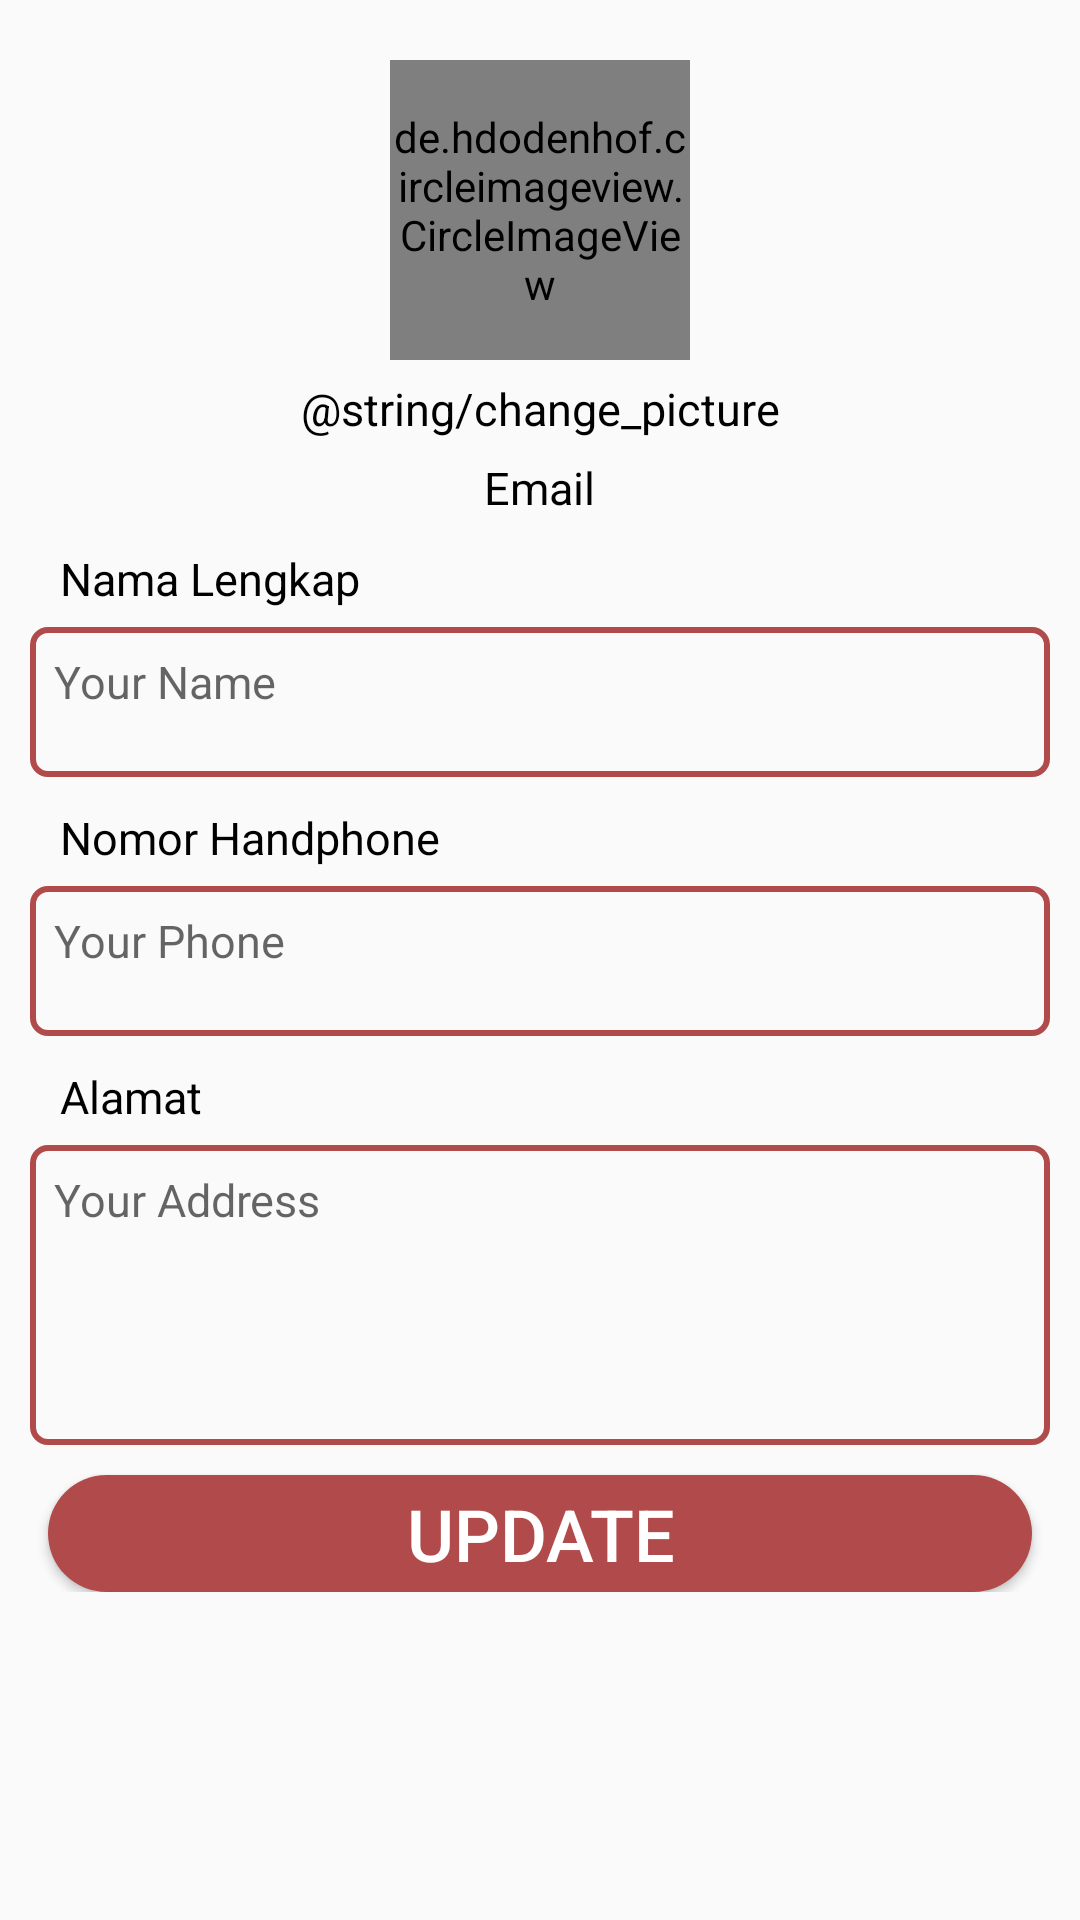

Android layout source for this screen:
<!-- AndroidManifest.xml: application theme AppTheme -->
<!-- res/layout/activity_edit_profil.xml -->
<?xml version="1.0" encoding="utf-8"?>
<LinearLayout xmlns:android="http://schemas.android.com/apk/res/android"
    xmlns:app="http://schemas.android.com/apk/res-auto"
    xmlns:tools="http://schemas.android.com/tools"
    android:layout_width="match_parent"
    android:orientation="vertical"
    android:layout_height="match_parent"
    tools:context=".EditProfilActivity">

    <ScrollView
        android:layout_width="match_parent"
        android:layout_height="match_parent">
        <LinearLayout
            android:layout_width="match_parent"
            android:layout_height="match_parent"
            android:orientation="vertical"
            android:layout_marginTop="10dp"
            android:padding="10dp">
            <de.hdodenhof.circleimageview.CircleImageView
                android:id="@+id/img_profile"
                android:layout_width="100dp"
                android:layout_height="100dp"
                android:src="@drawable/ic_person_black_24dp"
                android:layout_gravity="center_horizontal"/>
            <TextView
                android:id="@+id/change_photo"
                android:layout_width="match_parent"
                android:layout_height="wrap_content"
                android:text="@string/change_picture"
                android:textSize="15sp"
                android:gravity="center"
                android:layout_marginTop="6dp"
                android:layout_marginBottom="6dp"
                android:textColor="#000000"/>
            <TextView
                android:id="@+id/tv_email"
                android:layout_width="wrap_content"
                android:layout_height="wrap_content"
                android:layout_gravity="center_horizontal"
                android:text="@string/email"
                android:textSize="15sp"
                android:textColor="#000000"/>

            <TextView
                android:layout_width="wrap_content"
                android:layout_height="wrap_content"
                android:text="Nama Lengkap"
                android:layout_marginStart="10dp"
                android:layout_marginTop="10dp"
                android:textSize="15sp"
                android:textColor="@android:color/black"
                android:layout_marginBottom="6dp"/>
            <EditText
                android:id="@+id/et_namalengkap"
                android:layout_width="match_parent"
                android:layout_height="50dp"
                android:inputType="text"
                android:gravity="left"
                android:autofillHints="Judul Post"
                android:background="@drawable/txt_bg"
                android:padding="8dp"
                android:textSize="15sp"
                android:hint="Your Name"/>
            <TextView
                android:layout_width="wrap_content"
                android:layout_height="wrap_content"
                android:text="Nomor Handphone"
                android:layout_marginStart="10dp"
                android:layout_marginTop="10dp"
                android:textSize="15sp"
                android:textColor="@android:color/black"
                android:layout_marginBottom="6dp"/>
            <EditText
                android:id="@+id/et_no_hp"
                android:layout_width="match_parent"
                android:layout_height="50dp"
                android:inputType="text"
                android:gravity="left"
                android:autofillHints="Judul Post"
                android:background="@drawable/txt_bg"
                android:padding="8dp"
                android:textSize="15sp"
                android:hint="Your Phone"/>
            <TextView
                android:layout_width="wrap_content"
                android:layout_height="wrap_content"
                android:text="Alamat"
                android:layout_marginStart="10dp"
                android:layout_marginTop="10dp"
                android:textSize="15sp"
                android:textColor="@android:color/black"
                android:layout_marginBottom="6dp"/>
            <EditText
                android:id="@+id/et_alamat"
                android:layout_width="match_parent"
                android:layout_height="100dp"
                android:inputType="textMultiLine"
                android:gravity="left"
                android:autofillHints="Judul Post"
                android:background="@drawable/txt_bg"
                android:padding="8dp"
                android:textSize="15sp"
                android:hint="Your Address"/>
            <Button
                android:id="@+id/btn_update_profil"
                android:layout_width="match_parent"
                android:layout_height="39dp"
                android:background="@drawable/rounded_btn_red"
                android:text="Update"
                android:textColor="#FFFF"
                android:layout_gravity="center"
                android:textSize="24sp"
                android:layout_marginTop="10dp"
                android:layout_marginLeft="6dp"
                android:layout_marginRight="6dp"
                />

        </LinearLayout>
    </ScrollView>


</LinearLayout>
<!-- resources referenced by this layout -->
<resources>
  <!-- drawable ic_person_black_24dp (drawable) -->
  <vector android:height="24dp" android:tint="#FBACAC"
      android:viewportHeight="24.0" android:viewportWidth="24.0"
      android:width="24dp" xmlns:android="http://schemas.android.com/apk/res/android">
      <path android:fillColor="#FF000000" android:pathData="M12,12c2.21,0 4,-1.79 4,-4s-1.79,-4 -4,-4 -4,1.79 -4,4 1.79,4 4,4zM12,14c-2.67,0 -8,1.34 -8,4v2h16v-2c0,-2.66 -5.33,-4 -8,-4z"/>
  </vector>
  <!-- drawable rounded_btn_red (drawable) -->
  <?xml version="1.0" encoding="utf-8"?>
  <shape xmlns:android="http://schemas.android.com/apk/res/android">
      <solid android:color="#B14B4B"/>
      <corners android:radius="24dp"/>
  </shape>
  <!-- drawable txt_bg (drawable) -->
  <?xml version="1.0" encoding="utf-8"?>
  <shape xmlns:android="http://schemas.android.com/apk/res/android">
      <stroke
          android:color="#B14B4B"
          android:width="2dp"/>
      <corners
          android:radius="5dp"/>
  
  </shape>
  <string name="email">Email</string>
  <style name="AppTheme" parent="Theme.AppCompat.Light.NoActionBar">
          
          <item name="colorPrimary">@color/colorPrimary</item>
          <item name="colorPrimaryDark">@color/colorPrimaryDark</item>
          <item name="colorAccent">@color/colorAccent</item>
      </style>
  <color name="colorPrimary">#B14B4B</color>
  <color name="colorPrimaryDark">#B54E4E</color>
  <color name="colorAccent">#000000</color>
</resources>
